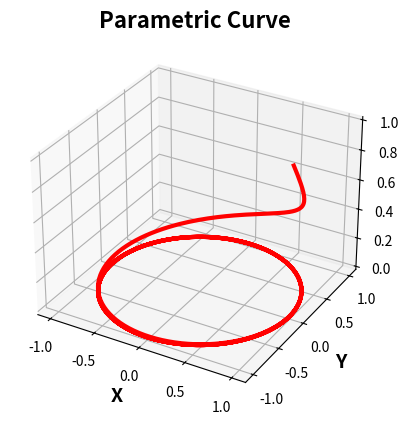

Source code (Python):
import numpy as np

r   = 1
tht = np.linspace(0, 10* np.pi, 1000)

x = r* np.cos(tht)
y = r* np.sin(tht)
z = np.exp(-tht)

import matplotlib.pyplot as plt
fig = plt.figure('Parametric curves')
ax  = fig.add_subplot(111, projection='3d')
ax.plot(x, y, z, '-r', linewidth = 3)

ax.set_xlabel('X', fontweight = 'bold', fontsize = 14)
ax.set_ylabel('Y', fontweight = 'bold', fontsize = 14)
ax.set_zlabel('Z', fontweight = 'bold', fontsize = 14)

plt.title('Parametric Curve', fontweight = 'bold', fontsize = 16)

plt.show()